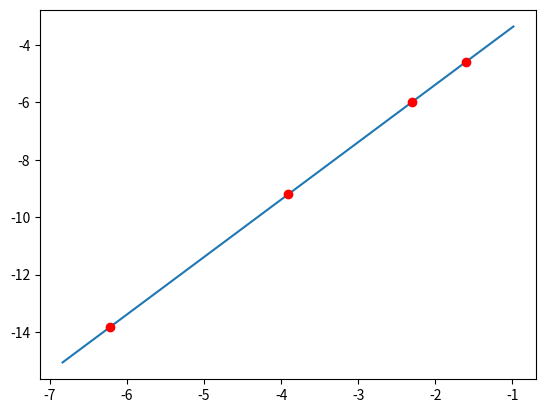

Here is the Python script that generated this plot:
import matplotlib.pyplot as plt
import numpy as np
import math
import sympy as sym
from scipy import stats


def dadosgraficos(x,y):
    n=len(x)
    sumx=sum(x)
    sumy=sum(y)
    xy=sum(x[i]*y[i] for i in range(n))
    xx=sum(x[i]**2 for i in range(n))
    yy=sum(y[i]**2 for i in range(n))

    m=((n*xy)-(sumx*sumy))/((n*xx)-(sumx**2))
    b=((xx*sumy)-(sumx*xy))/((n*xx)-(sumx**2))
    r2=(((n*xy)-(sumx*sumy))**2)/(((n*xx)-(sumx**2))*((n*yy)-(sumy**2)))
    deltam=abs(m)*math.sqrt(((1/r2)-1)/(n-2))
    deltab= deltam* math.sqrt(xx/n)

    return {'m':m,'b':b,'r2':r2,'deltam':deltam,'deltab':deltab}

def main (dx):
    xf=2
    xi=0
    n=int((xf-xi)/dx)
    x=np.linspace(xi,n*dx,n+1)
    valorT=1

    fx=x**3/4

    integral=dx*((fx[0]+fx[n])*0.5+np.sum(fx[1:n]))

    erro=abs(valorT-integral)

    #print(integral,erro)

    return erro

valores=[]
valores.append(main(0.2))
valores.append(main(0.1))
valores.append(main(0.02))
valores.append(main(0.002))

print(valores)

logx= np.log([0.2,0.1,0.02,0.002])
logy= np.log(valores)

#valores negativos
xmax=np.max(logx)+np.abs((np.min(logx)*0.1))
xmin=np.min(logx)-np.abs((np.min(logx)*0.1))
lin_reg = stats.linregress(logx, logy) #lista com o declive, ordenada, valor de r, ?, delta m, deltab 
x = np.linspace(xmin, xmax, 100)#Gerar array com 100 valores 
plt.plot(x, x * lin_reg.slope + lin_reg.intercept)
plt.plot(logx, logy, "ro")
plt.show()

print (dadosgraficos(logx,logy))
